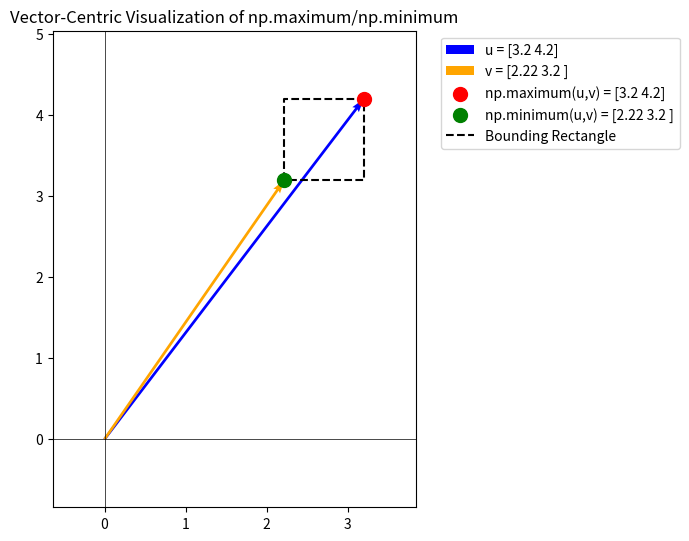
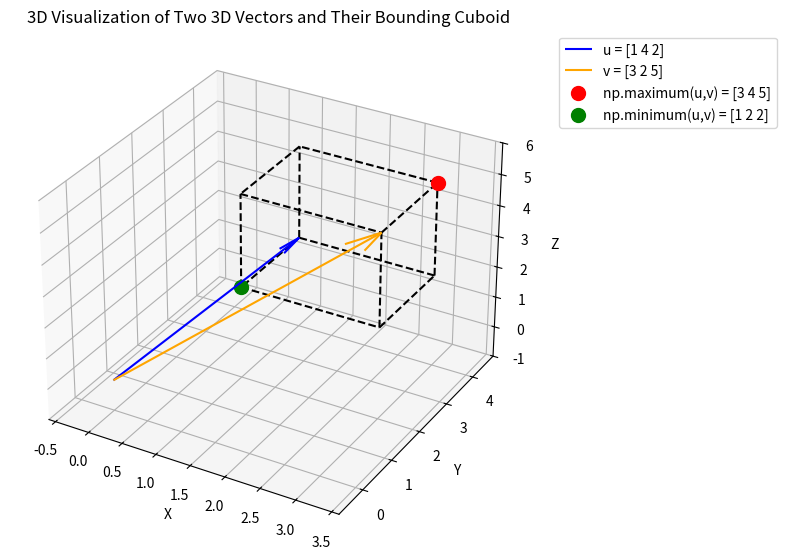
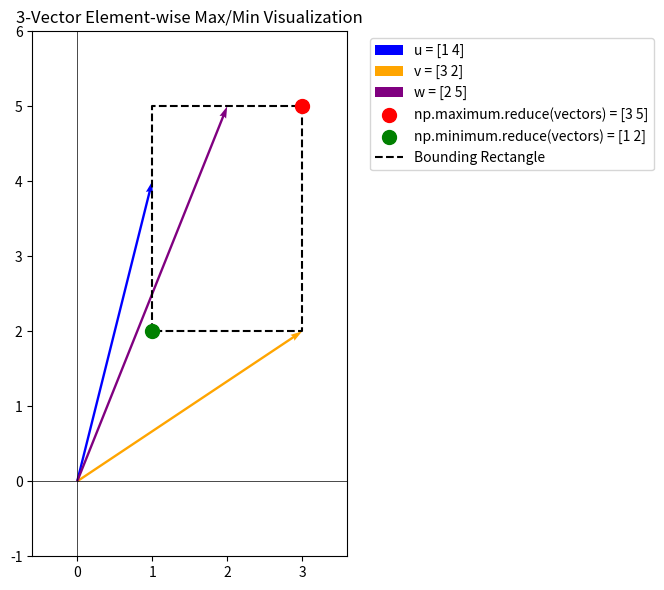
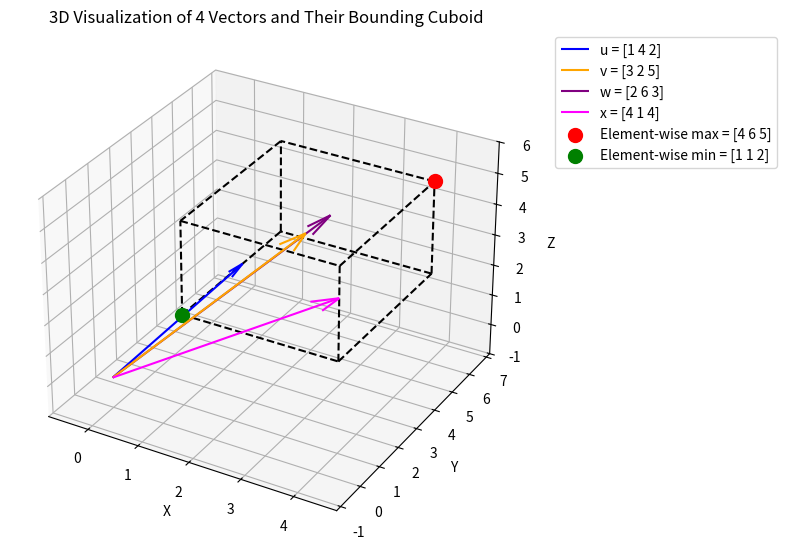

Here is the Python script that generated these plots, in order:
%load_ext autoreload
%autoreload 2

%matplotlib inline

import numpy as np
import matplotlib.pyplot as plt
from mpl_toolkits.mplot3d import Axes3D  # ensures 3D plotting

# Define vectors
u = np.array([3.2, 4.2])
v = np.array([2.22, 5])

# Define vectors
u = np.array([3.2, 4.2])
v = np.array([2.22, 3.2])

# Compute element-wise maximum and minimum
max_vec = np.maximum(u, v)   # e.g. [3, 4]
min_vec = np.minimum(u, v)   # e.g. [1, 2]

# Collect all x and y coordinates from the vectors and computed points (including the origin)
all_x = [0, u[0], v[0], max_vec[0], min_vec[0]]
all_y = [0, u[1], v[1], max_vec[1], min_vec[1]]
x_min, x_max = min(all_x), max(all_x)
y_min, y_max = min(all_y), max(all_y)

# Add padding (20% of the range, or 1 if range is zero)
pad_x = (x_max - x_min) * 0.2 if x_max != x_min else 1
pad_y = (y_max - y_min) * 0.2 if y_max != y_min else 1

# Define dynamic limits
xlim = (x_min - pad_x, x_max + pad_x)
ylim = (y_min - pad_y, y_max + pad_y)

# Create figure and axis
fig, ax = plt.subplots(figsize=(6,6))

# Plot vectors starting from the origin
ax.quiver(0, 0, u[0], u[1], angles='xy', scale_units='xy', scale=1,
          color='blue', label=f'u = {u}')
ax.quiver(0, 0, v[0], v[1], angles='xy', scale_units='xy', scale=1,
          color='orange', label=f'v = {v}')

# Plot element-wise np.maximum and np.minimum points
ax.scatter(max_vec[0], max_vec[1], color='red', s=100, zorder=5,
           label=f'np.maximum(u,v) = {max_vec}')
ax.scatter(min_vec[0], min_vec[1], color='green', s=100, zorder=5,
           label=f'np.minimum(u,v) = {min_vec}')

# Draw dashed rectangle connecting the min and max points
rect_corners = np.array([min_vec,
                         [min_vec[0], max_vec[1]],
                         max_vec,
                         [max_vec[0], min_vec[1]],
                         min_vec])
ax.plot(rect_corners[:,0], rect_corners[:,1], 'k--', label='Bounding Rectangle')

# Set dynamic limits, aspect, and add axis lines
ax.set_xlim(xlim)
ax.set_ylim(ylim)
ax.set_aspect('equal')
ax.axhline(0, color='black', linewidth=0.5)
ax.axvline(0, color='black', linewidth=0.5)

# Place the legend outside the plot area
ax.legend(loc='upper left', bbox_to_anchor=(1.05, 1))
ax.set_title('Vector-Centric Visualization of np.maximum/np.minimum')

plt.tight_layout()
plt.show()

# Define two 3D vectors
u = np.array([1, 4, 2])
v = np.array([3, 2, 5])


# Compute element-wise maximum and minimum
max_vec = np.maximum(u, v)  # e.g. [3, 4, 5]
min_vec = np.minimum(u, v)  # e.g. [1, 2, 2]

# Create 3D plot
fig = plt.figure(figsize=(8,8))
ax = fig.add_subplot(111, projection='3d')

# Plot the vectors from the origin using quiver
ax.quiver(0, 0, 0, u[0], u[1], u[2],
          color='blue', arrow_length_ratio=0.1, label=f'u = {u}')
ax.quiver(0, 0, 0, v[0], v[1], v[2],
          color='orange', arrow_length_ratio=0.1, label=f'v = {v}')

# Plot the element-wise maximum and minimum points
ax.scatter(max_vec[0], max_vec[1], max_vec[2],
           color='red', s=100, label=f'np.maximum(u,v) = {max_vec}')
ax.scatter(min_vec[0], min_vec[1], min_vec[2],
           color='green', s=100, label=f'np.minimum(u,v) = {min_vec}')

# Define the cuboid (bounding box) vertices using min_vec and max_vec:
x1, x2 = min_vec[0], max_vec[0]
y1, y2 = min_vec[1], max_vec[1]
z1, z2 = min_vec[2], max_vec[2]

# The 8 vertices of the cuboid:
vertices = np.array([
    [x1, y1, z1],  # A
    [x2, y1, z1],  # B
    [x2, y2, z1],  # C
    [x1, y2, z1],  # D
    [x1, y1, z2],  # E
    [x2, y1, z2],  # F
    [x2, y2, z2],  # G
    [x1, y2, z2]   # H
])

# Define edges as pairs of vertex indices:
edges = [
    (0, 1), (1, 2), (2, 3), (3, 0),  # bottom face
    (4, 5), (5, 6), (6, 7), (7, 4),  # top face
    (0, 4), (1, 5), (2, 6), (3, 7)   # vertical edges
]

# Draw the cuboid edges with dashed lines
for edge in edges:
    p1, p2 = vertices[edge[0]], vertices[edge[1]]
    ax.plot([p1[0], p2[0]], [p1[1], p2[1]], [p1[2], p2[2]], 'k--')

# Determine dynamic limits (based on all points: origin, vectors, cuboid vertices)
all_points = np.vstack(([0,0,0], u, v, max_vec, min_vec, vertices))
x_vals, y_vals, z_vals = all_points[:,0], all_points[:,1], all_points[:,2]
pad_x = (x_vals.max() - x_vals.min()) * 0.2 if x_vals.max() != x_vals.min() else 1
pad_y = (y_vals.max() - y_vals.min()) * 0.2 if y_vals.max() != y_vals.min() else 1
pad_z = (z_vals.max() - z_vals.min()) * 0.2 if z_vals.max() != z_vals.min() else 1

ax.set_xlim([x_vals.min()-pad_x, x_vals.max()+pad_x])
ax.set_ylim([y_vals.min()-pad_y, y_vals.max()+pad_y])
ax.set_zlim([z_vals.min()-pad_z, z_vals.max()+pad_z])

# Label axes and title
ax.set_xlabel('X')
ax.set_ylabel('Y')
ax.set_zlabel('Z')
ax.set_title('3D Visualization of Two 3D Vectors and Their Bounding Cuboid')

# Place legend outside the plot area
ax.legend(loc='upper left', bbox_to_anchor=(1.05, 1))

plt.tight_layout()
plt.show()

# Define three vectors
u = np.array([1, 4])
v = np.array([3, 2])
w = np.array([2, 5])
vectors = np.array([u, v, w])

# Compute element-wise maximum and minimum across all three vectors
max_vec = np.maximum.reduce(vectors)   # For each coordinate: maximum of u, v, and w
min_vec = np.minimum.reduce(vectors)   # For each coordinate: minimum of u, v, and w

# Gather all x and y coordinates (including origin) for dynamic limits
all_x = [0] + list(vectors[:, 0]) + [max_vec[0], min_vec[0]]
all_y = [0] + list(vectors[:, 1]) + [max_vec[1], min_vec[1]]
x_min, x_max = min(all_x), max(all_x)
y_min, y_max = min(all_y), max(all_y)

# Compute padding (20% of the range, or 1 if range is zero)
pad_x = (x_max - x_min) * 0.2 if x_max != x_min else 1
pad_y = (y_max - y_min) * 0.2 if y_max != y_min else 1
xlim = (x_min - pad_x, x_max + pad_x)
ylim = (y_min - pad_y, y_max + pad_y)

# Create figure and axis
fig, ax = plt.subplots(figsize=(6,6))

# Plot the three vectors (using different colors)
ax.quiver(0, 0, u[0], u[1], angles='xy', scale_units='xy', scale=1,
          color='blue', label=f'u = {u}')
ax.quiver(0, 0, v[0], v[1], angles='xy', scale_units='xy', scale=1,
          color='orange', label=f'v = {v}')
ax.quiver(0, 0, w[0], w[1], angles='xy', scale_units='xy', scale=1,
          color='purple', label=f'w = {w}')

# Plot the element-wise maximum and minimum points
ax.scatter(max_vec[0], max_vec[1], color='red', s=100, zorder=5,
           label=f'np.maximum.reduce(vectors) = {max_vec}')
ax.scatter(min_vec[0], min_vec[1], color='green', s=100, zorder=5,
           label=f'np.minimum.reduce(vectors) = {min_vec}')

# Draw dashed rectangle (bounding box) connecting min and max points
# Corners: bottom-left, top-left, top-right, bottom-right, back to bottom-left.
rect_corners = np.array([
    min_vec,
    [min_vec[0], max_vec[1]],
    max_vec,
    [max_vec[0], min_vec[1]],
    min_vec
])
ax.plot(rect_corners[:,0], rect_corners[:,1], 'k--', label='Bounding Rectangle')

# Set dynamic plot limits and aspect
ax.set_xlim(xlim)
ax.set_ylim(ylim)
ax.set_aspect('equal')
ax.axhline(0, color='black', linewidth=0.5)
ax.axvline(0, color='black', linewidth=0.5)

# Place the legend outside the plot area
ax.legend(loc='upper left', bbox_to_anchor=(1.05, 1))
ax.set_title('3-Vector Element-wise Max/Min Visualization')

plt.tight_layout()
plt.show()

# Define four 3D vectors
u = np.array([1, 4, 2])
v = np.array([3, 2, 5])
w = np.array([2, 6, 3])
x = np.array([4, 1, 4])
vectors = np.array([u, v, w, x])

# Compute element-wise maximum and minimum across the four vectors
max_vec = np.maximum.reduce(vectors)  # e.g. elementwise maximum: [4, 6, 5]
min_vec = np.minimum.reduce(vectors)  # e.g. elementwise minimum: [1, 1, 2]

# Create a 3D plot
fig = plt.figure(figsize=(8,8))
ax = fig.add_subplot(111, projection='3d')

# Plot each vector from the origin using quiver
colors = ['blue', 'orange', 'purple', 'magenta']
labels = [f'u = {u}', f'v = {v}', f'w = {w}', f'x = {x}']
for vec, color, label in zip(vectors, colors, labels):
    ax.quiver(0, 0, 0, vec[0], vec[1], vec[2],
              color=color, arrow_length_ratio=0.1, label=label)

# Mark the element-wise maximum and minimum points
ax.scatter(max_vec[0], max_vec[1], max_vec[2],
           color='red', s=100, label=f'Element-wise max = {max_vec}')
ax.scatter(min_vec[0], min_vec[1], min_vec[2],
           color='green', s=100, label=f'Element-wise min = {min_vec}')

# Define the vertices of the bounding cuboid (using min_vec and max_vec)
x1, x2 = min_vec[0], max_vec[0]
y1, y2 = min_vec[1], max_vec[1]
z1, z2 = min_vec[2], max_vec[2]

vertices = np.array([
    [x1, y1, z1],  # A
    [x2, y1, z1],  # B
    [x2, y2, z1],  # C
    [x1, y2, z1],  # D
    [x1, y1, z2],  # E
    [x2, y1, z2],  # F
    [x2, y2, z2],  # G
    [x1, y2, z2]   # H
])
edges = [
    (0,1), (1,2), (2,3), (3,0),  # bottom face
    (4,5), (5,6), (6,7), (7,4),  # top face
    (0,4), (1,5), (2,6), (3,7)   # vertical edges
]
for edge in edges:
    p1, p2 = vertices[edge[0]], vertices[edge[1]]
    ax.plot([p1[0], p2[0]], [p1[1], p2[1]], [p1[2], p2[2]], 'k--')

# Compute dynamic limits: include origin, all vectors, the extreme points, and cuboid vertices
all_points = np.vstack(([0,0,0], vectors, max_vec, min_vec, vertices))
x_vals, y_vals, z_vals = all_points[:,0], all_points[:,1], all_points[:,2]
pad_x = (x_vals.max() - x_vals.min()) * 0.2 if x_vals.max() != x_vals.min() else 1
pad_y = (y_vals.max() - y_vals.min()) * 0.2 if y_vals.max() != y_vals.min() else 1
pad_z = (z_vals.max() - z_vals.min()) * 0.2 if z_vals.max() != z_vals.min() else 1

ax.set_xlim([x_vals.min()-pad_x, x_vals.max()+pad_x])
ax.set_ylim([y_vals.min()-pad_y, y_vals.max()+pad_y])
ax.set_zlim([z_vals.min()-pad_z, z_vals.max()+pad_z])

# Label axes and title
ax.set_xlabel('X')
ax.set_ylabel('Y')
ax.set_zlabel('Z')
ax.set_title('3D Visualization of 4 Vectors and Their Bounding Cuboid')

# Place legend outside the plot area
ax.legend(loc='upper left', bbox_to_anchor=(1.05, 1))

plt.tight_layout()
plt.show()

